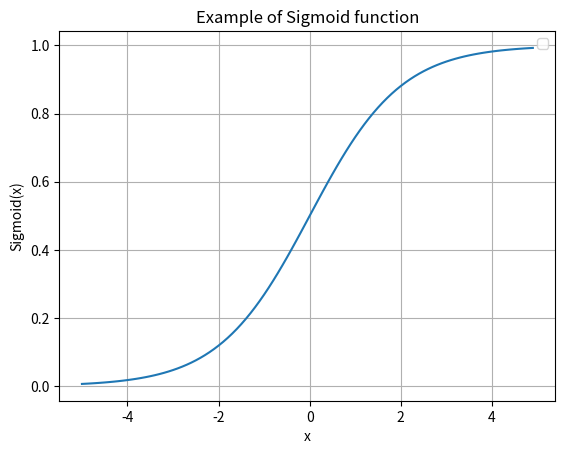
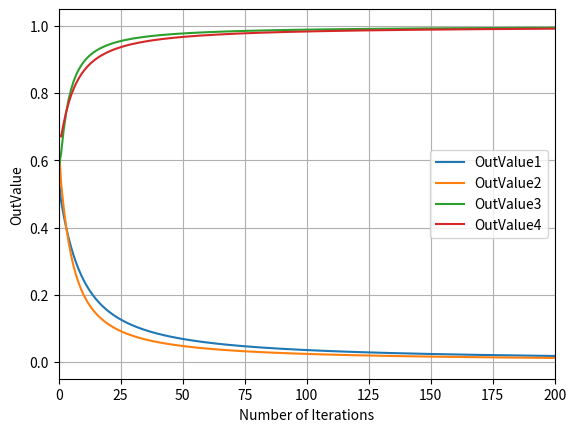

Recreate these plots in Python, in order.
# -*- coding: utf-8 -*-
"""
Created on Thu Mar 14 19:19:45 2019

[redacted]
"""

import numpy as np
import matplotlib.pyplot as plt

def Sigmoid(x):
    return 1/(1+np.exp(-x))

x = np.arange(-5,5,0.1)
y = []

for i in range(len(x)):
    y.append(Sigmoid(x[i]))

plt.figure()
plt.plot(x,y)
plt.title("Example of Sigmoid function")
plt.xlabel("x")
plt.ylabel("Sigmoid(x)")
plt.legend()
plt.grid(True)
plt.show()
X = np.array([[0,0,1],
              [0,1,1],
              [1,0,1],
              [1,1,1]])
#željene izlazne
y = np.array([[0,0,1,1]]).T
np.random.seed(0)

#inicijalizirati težinske faktore
syn0 = 2 * np.random.random((3,1))-1
print("syn0 = " + str(syn0))

noIterations = np.arange(0,10000,1)

OutList1 = list()
OutList2 = list()
OutList3 = list()
OutList4 = list()
syn0_1 = list()

for i in range(len(noIterations)):
    #Ulazni layer
    l0 = X
    #slijedeći layer
    l1 = Sigmoid(np.dot(l0,syn0))
    #update vrijednosti atributa
    OutList1.append(l1[0])
    OutList2.append(l1[1])
    OutList3.append(l1[2])
    OutList4.append(l1[3])
    #izračun pogreške
    l1_error = y - l1
    #print("l1_error", l1_error)
    #aktivacija
    l1_delta = l1_error * Sigmoid(l1)
    #update težinskih faktora
    syn0 += np.dot(l0.T, l1_delta)

print("l1 = " + str(l1))
print("syn0 = " + str(syn0))

plt.figure()
plt.plot(noIterations, OutList1, label="OutValue1")
plt.plot(noIterations, OutList2, label="OutValue2")
plt.plot(noIterations, OutList3, label="OutValue3")
plt.plot(noIterations, OutList4, label="OutValue4")
plt.xlabel("Number of Iterations")
plt.xlim(0,200)
plt.ylabel("OutValue")
plt.grid(True)
plt.legend()
plt.show()
